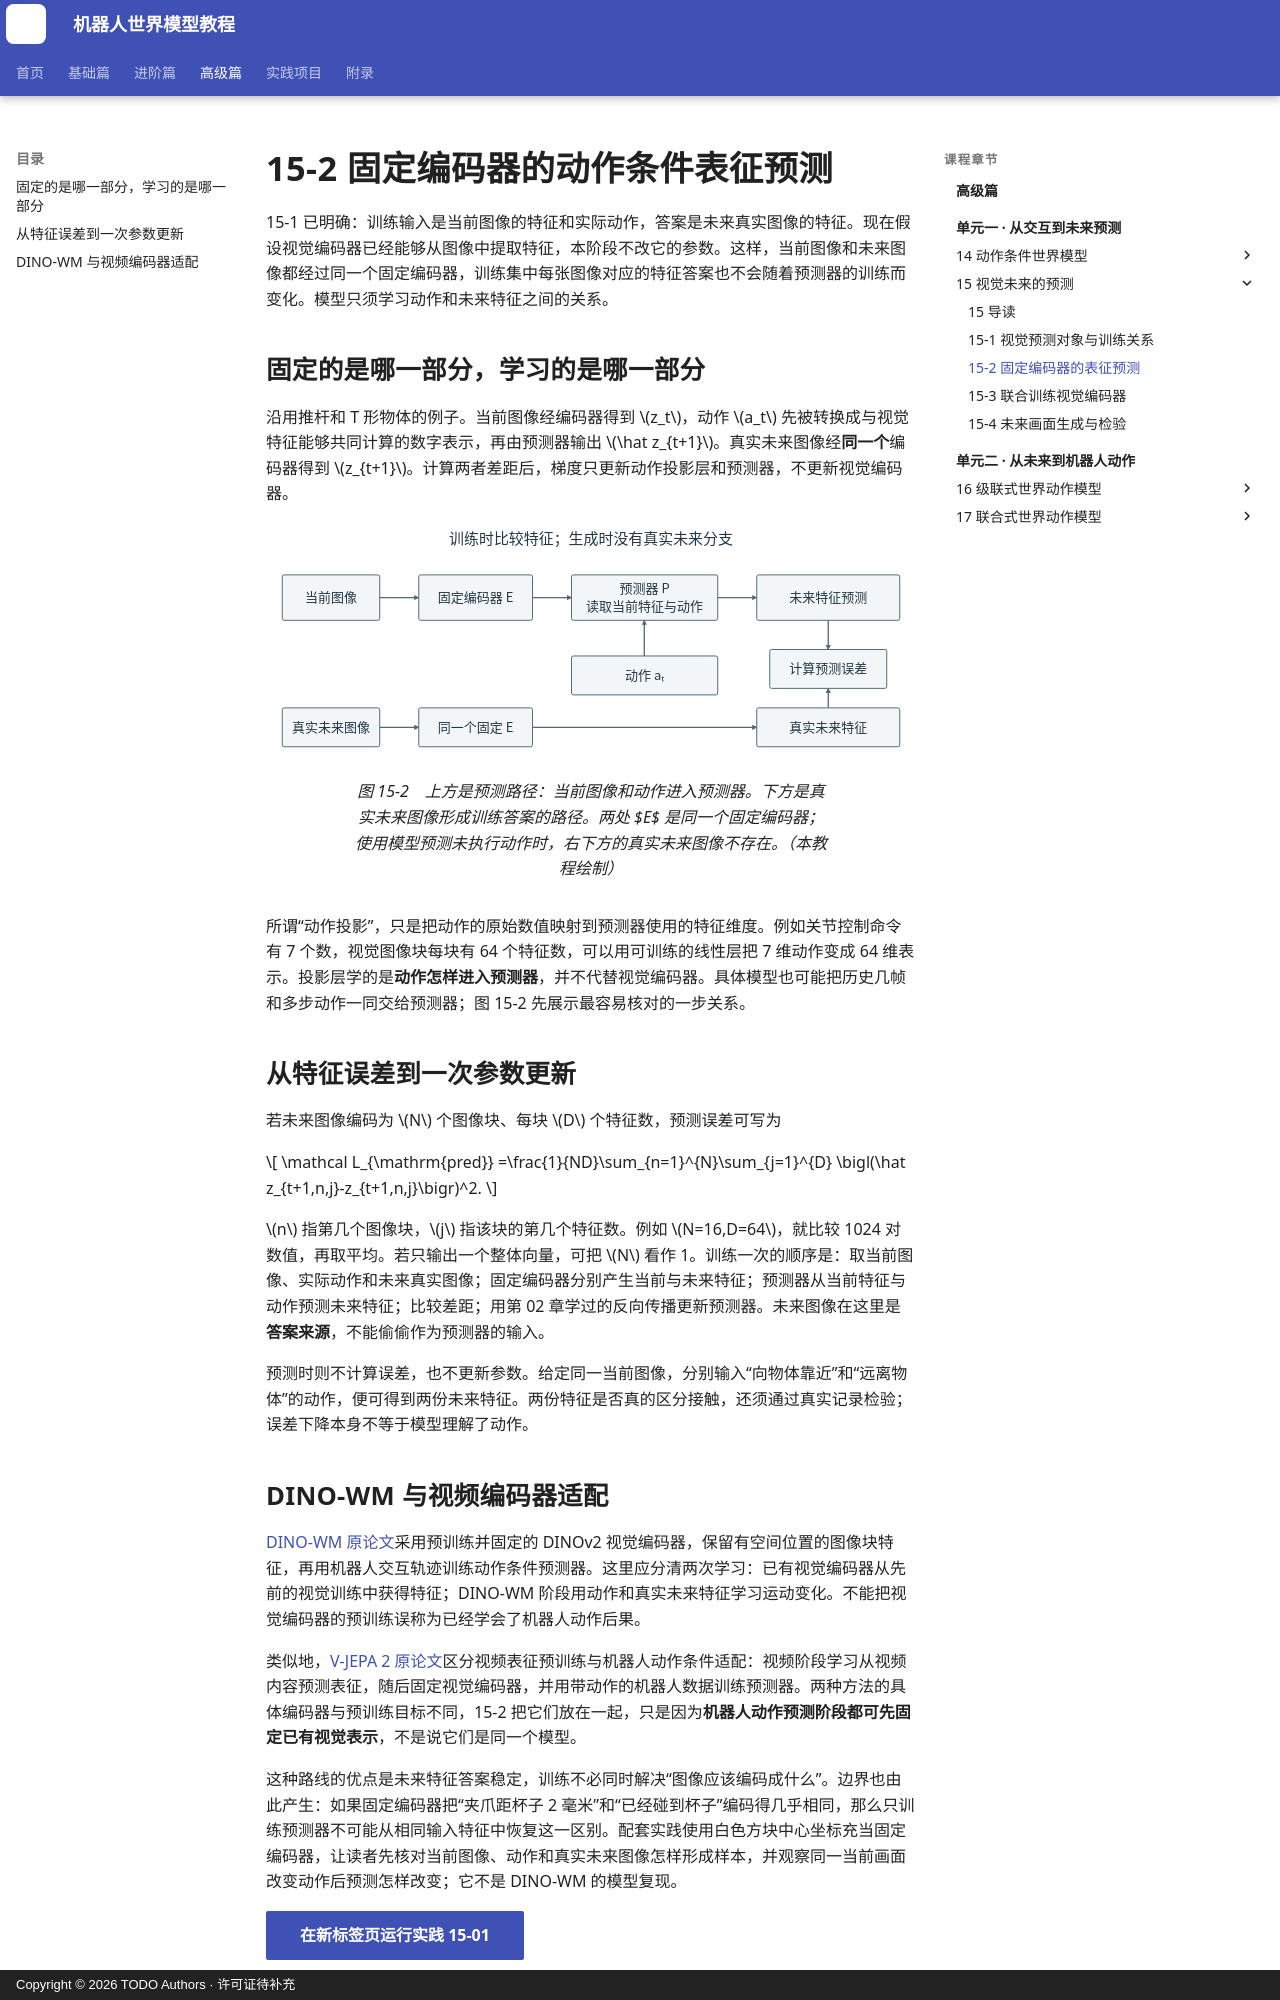

repository: qi-robotics/robot-world-model-tutorial · page: advanced/15-2-frozen-visual-encoder/index.html · generator: mkdocs · copyright: Copyright © 2026 TODO Authors · 许可证待补充

# 15-2 固定编码器的动作条件表征预测

15-1 已明确：训练输入是当前图像的特征和实际动作，答案是未来真实图像的特征。现在假设视觉编码器已经能够从图像中提取特征，本阶段不改它的参数。这样，当前图像和未来图像都经过同一个固定编码器，训练集中每张图像对应的特征答案也不会随着预测器的训练而变化。模型只须学习动作和未来特征之间的关系。

## 固定的是哪一部分，学习的是哪一部分

沿用推杆和 T 形物体的例子。当前图像经编码器得到 $z_t$，动作 $a_t$ 先被转换成与视觉特征能够共同计算的数字表示，再由预测器输出 $\hat z_{t+1}$。真实未来图像经**同一个**编码器得到 $z_{t+1}$。计算两者差距后，梯度只更新动作投影层和预测器，不更新视觉编码器。

<figure markdown="span">
![固定编码器下的当前图像预测路径与未来图像答案路径](../assets/images/advanced/15/15-02-frozen-feature-learning.svg){ width="1000" loading=lazy }
<figcaption>图 15-2　上方是预测路径：当前图像和动作进入预测器。下方是真实未来图像形成训练答案的路径。两处 $E$ 是同一个固定编码器；使用模型预测未执行动作时，右下方的真实未来图像不存在。（本教程绘制）</figcaption>
</figure>

所谓“动作投影”，只是把动作的原始数值映射到预测器使用的特征维度。例如关节控制命令有 7 个数，视觉图像块每块有 64 个特征数，可以用可训练的线性层把 7 维动作变成 64 维表示。投影层学的是**动作怎样进入预测器**，并不代替视觉编码器。具体模型也可能把历史几帧和多步动作一同交给预测器；图 15-2 先展示最容易核对的一步关系。

## 从特征误差到一次参数更新

若未来图像编码为 $N$ 个图像块、每块 $D$ 个特征数，预测误差可写为

$$
\mathcal L_{\mathrm{pred}}
=\frac{1}{ND}\sum_{n=1}^{N}\sum_{j=1}^{D}
\bigl(\hat z_{t+1,n,j}-z_{t+1,n,j}\bigr)^2.
$$

$n$ 指第几个图像块，$j$ 指该块的第几个特征数。例如 $N=16,D=64$，就比较 1024 对数值，再取平均。若只输出一个整体向量，可把 $N$ 看作 1。训练一次的顺序是：取当前图像、实际动作和未来真实图像；固定编码器分别产生当前与未来特征；预测器从当前特征与动作预测未来特征；比较差距；用第 02 章学过的反向传播更新预测器。未来图像在这里是**答案来源**，不能偷偷作为预测器的输入。

预测时则不计算误差，也不更新参数。给定同一当前图像，分别输入“向物体靠近”和“远离物体”的动作，便可得到两份未来特征。两份特征是否真的区分接触，还须通过真实记录检验；误差下降本身不等于模型理解了动作。
